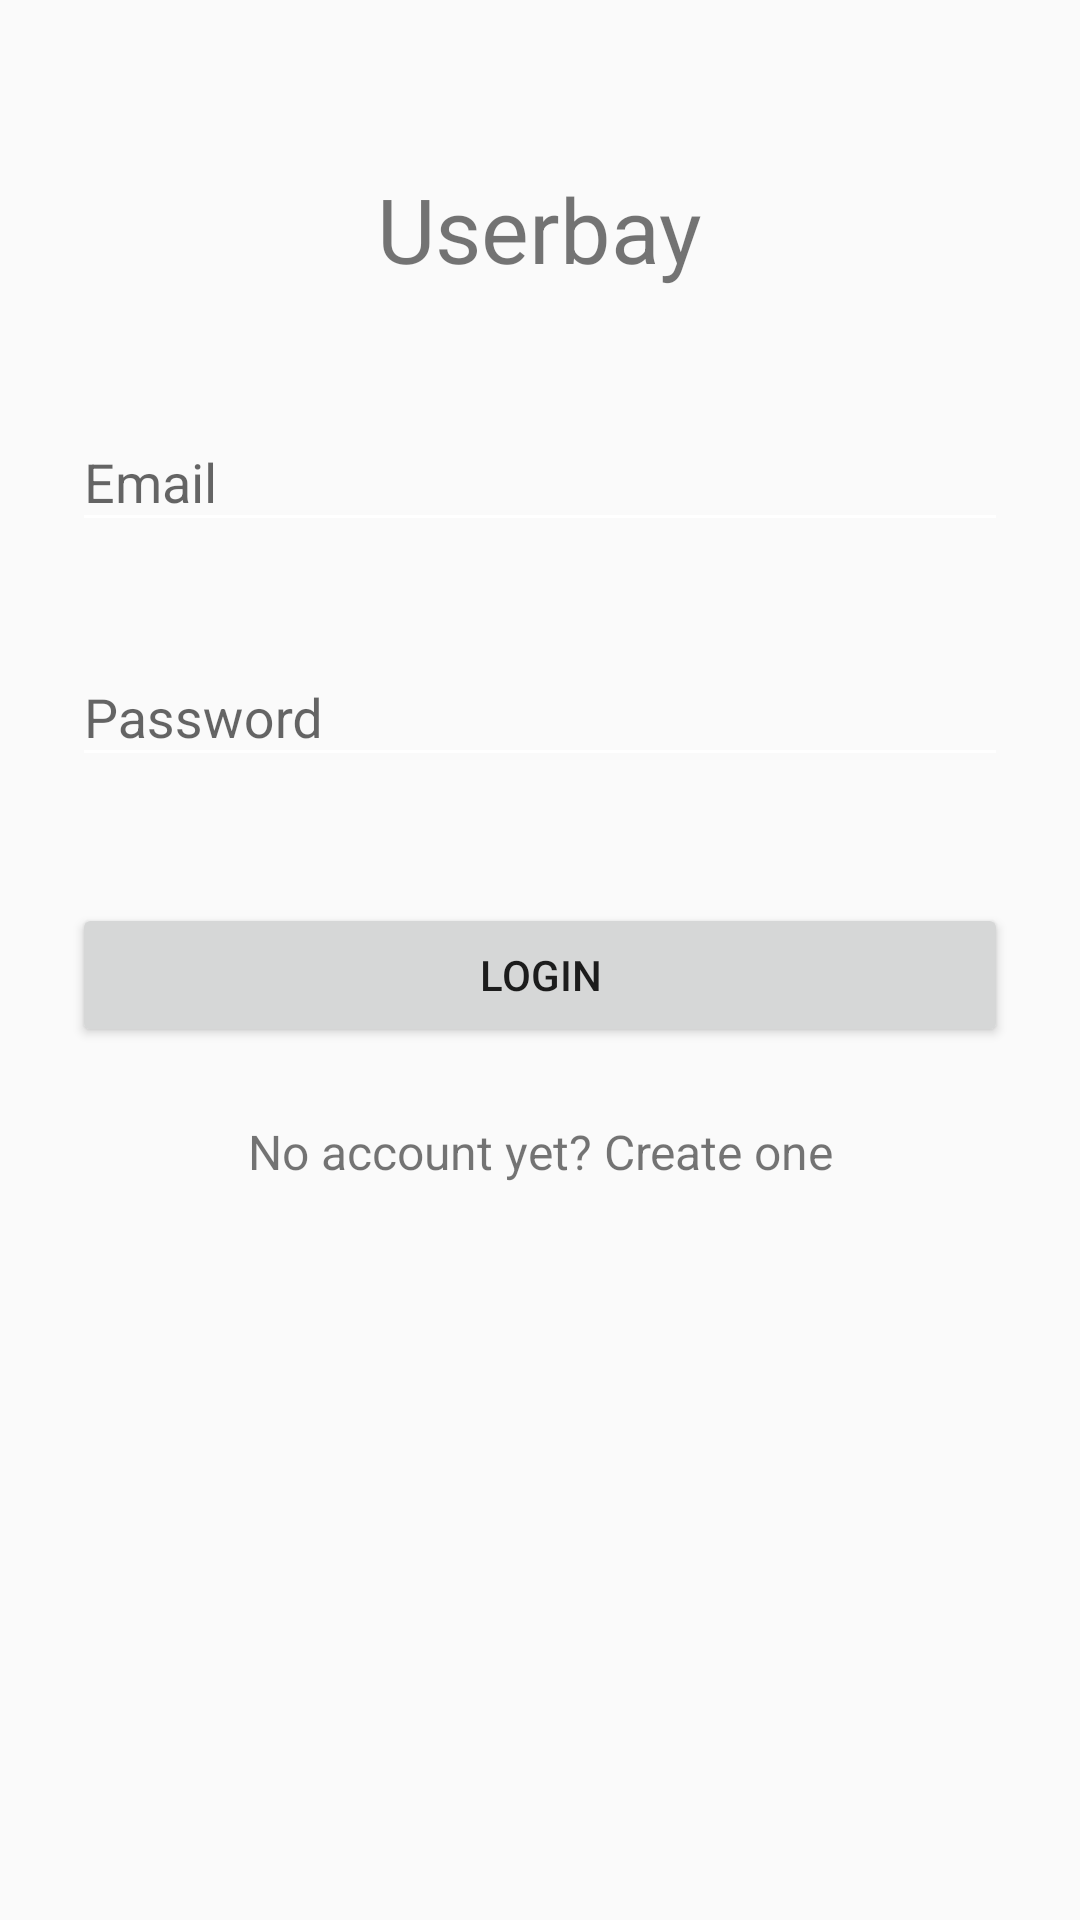

Reconstruct the res/layout file that produces this screen, plus the resources it refers to.
<!-- AndroidManifest.xml: application theme AppTheme -->
<!-- res/layout/activity_login.xml -->
<?xml version="1.0" encoding="utf-8"?>
<android.support.design.widget.CoordinatorLayout xmlns:android="http://schemas.android.com/apk/res/android"
    android:layout_width="fill_parent"
    android:layout_height="fill_parent"
    android:fitsSystemWindows="true">

    <LinearLayout
        android:layout_width="match_parent"
        android:layout_height="wrap_content"
        android:orientation="vertical"
        android:paddingLeft="24dp"
        android:paddingRight="24dp"
        android:paddingTop="56dp">

        <TextView
            android:layout_width="wrap_content"
            android:layout_height="wrap_content"
            android:layout_gravity="center_horizontal"
            android:layout_marginBottom="24dp"
            android:text="Userbay"
            android:textSize="30sp" />

        

        <android.support.design.widget.TextInputLayout
            android:layout_width="match_parent"
            android:layout_height="wrap_content"
            android:layout_marginBottom="8dp"
            android:layout_marginTop="8dp">

            <EditText
                android:id="@+id/email"
                android:layout_width="match_parent"
                android:layout_height="wrap_content"
                android:layout_marginBottom="10dp"
                android:hint="Email"
                android:inputType="textEmailAddress"
                android:textColor="@color/Brand_wall_text"
                android:textColorHint="@android:color/holo_orange_light" />
        </android.support.design.widget.TextInputLayout>


        
        <android.support.design.widget.TextInputLayout
            android:layout_width="match_parent"
            android:layout_height="wrap_content"
            android:layout_marginBottom="8dp"
            android:layout_marginTop="8dp">

            <EditText
                android:id="@+id/password"
                android:layout_width="match_parent"
                android:layout_height="wrap_content"
                android:layout_marginBottom="10dp"
                android:hint="Password"
                android:inputType="textPassword"
                android:textColor="@color/Brand_wall_text"
                android:textColorHint="@android:color/holo_orange_light" />
        </android.support.design.widget.TextInputLayout>


        <android.support.v7.widget.AppCompatButton
            android:id="@+id/btn_login"
            android:layout_width="fill_parent"
            android:layout_height="wrap_content"
            android:layout_marginBottom="24dp"
            android:layout_marginTop="24dp"
            android:padding="12dp"
            android:text="Login" />

        <TextView
            android:id="@+id/link_signup"
            android:layout_width="fill_parent"
            android:layout_height="wrap_content"
            android:layout_marginBottom="24dp"
            android:gravity="center"
            android:text="No account yet? Create one"
            android:textSize="16sp" />

    </LinearLayout>
</android.support.design.widget.CoordinatorLayout>
<!-- resources referenced by this layout -->
<resources>
  <color name="Brand_wall_text">#C05841</color>
  <style name="AppTheme" parent="Theme.AppCompat.Light.NoActionBar">
          
          
          <item name="colorControlNormal">@android:color/white</item>
          <item name="colorPrimary">@color/colorPrimary</item>
          <item name="colorPrimaryDark">@color/colorPrimaryDark</item>
          <item name="colorAccent">@color/colorAccent</item>
      </style>
  <color name="colorPrimary">#789ded</color>
  <color name="colorPrimaryDark">#4b68a9</color>
  <color name="colorAccent">#d5fdfcfd</color>
</resources>
